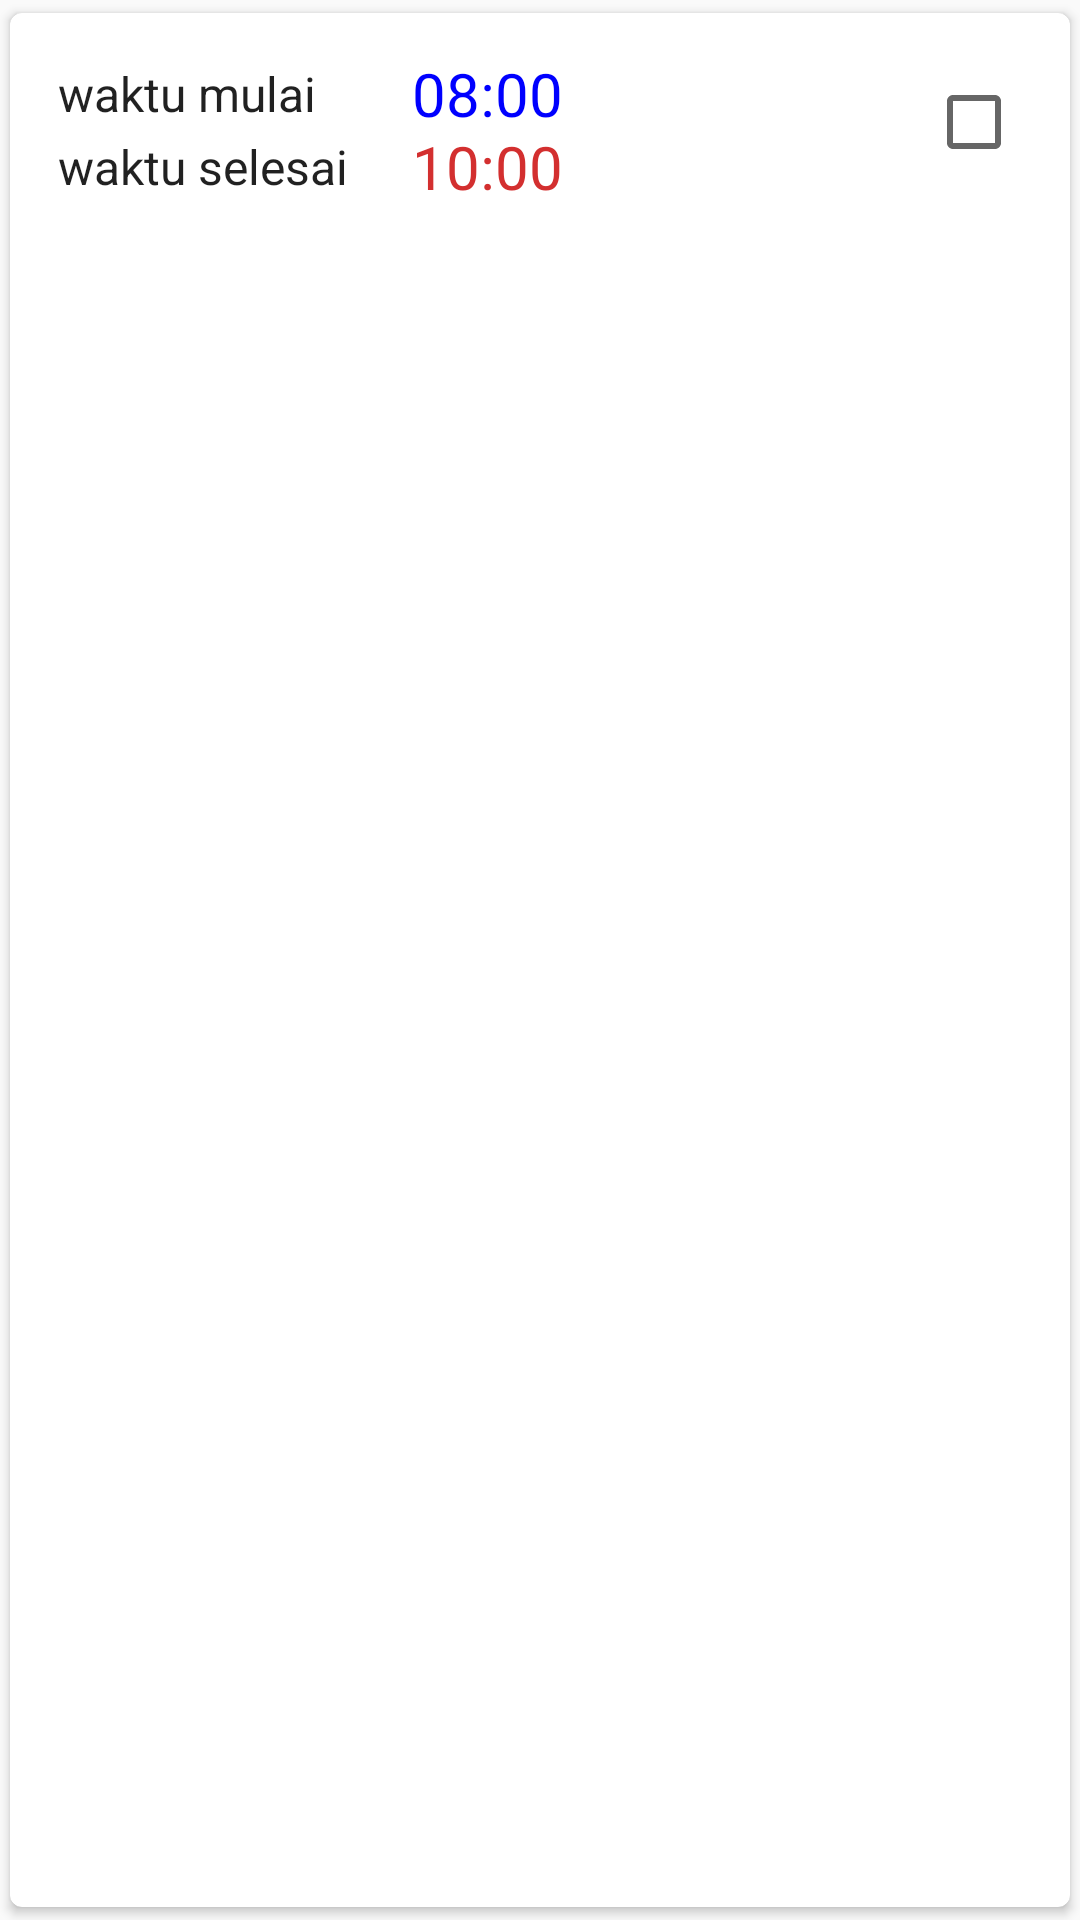

The Android layout XML behind this screen, and the referenced resources:
<!-- AndroidManifest.xml: application theme AppTheme -->
<!-- res/layout/edit_jadwal_item.xml -->
<?xml version="1.0" encoding="utf-8"?>
<android.support.v7.widget.CardView xmlns:android="http://schemas.android.com/apk/res/android"
    xmlns:app="http://schemas.android.com/apk/res-auto"
    xmlns:card_view="http://schemas.android.com/apk/res-auto"
    xmlns:tools="http://schemas.android.com/tools"
    android:layout_width="match_parent"
    android:layout_height="wrap_content"
    android:background="@color/cardview_light_background"
    card_view:cardCornerRadius="4dp"
    card_view:cardUseCompatPadding="true">

    <android.support.constraint.ConstraintLayout
        android:layout_width="match_parent"
        android:layout_height="wrap_content"
        android:layout_margin="8dp">

        <TextView
            android:id="@+id/tv_waktu_mulai_label"
            android:layout_width="wrap_content"
            android:layout_height="wrap_content"
            android:text="@string/waktu_mulai_label"
            android:textAppearance="@style/TextAppearance.AppCompat.Body1"
            android:textSize="16sp"
            app:layout_constraintTop_toTopOf="parent"
            android:layout_marginStart="8dp"
            app:layout_constraintLeft_toLeftOf="parent"
            android:layout_marginLeft="8dp"
            android:layout_marginTop="8dp" />

        <TextView
            android:id="@+id/tv_waktu_selesai_label"
            android:layout_width="wrap_content"
            android:layout_height="wrap_content"
            android:text="@string/waktu_selesai_label"
            android:textSize="16sp"
            android:textAppearance="@style/TextAppearance.AppCompat.Body1"
            app:layout_constraintTop_toBottomOf="@+id/tv_waktu_mulai_label"
            app:layout_constraintLeft_toLeftOf="@+id/tv_waktu_mulai_label"
            app:layout_constraintBottom_toBottomOf="parent" />

        <TextView
            android:id="@+id/tv_waktu_mulai"
            android:layout_width="wrap_content"
            android:layout_height="wrap_content"
            android:text="08:00"
            android:textAppearance="@style/TextAppearance.AppCompat.Body1"
            android:textColor="#0000FF"
            android:textSize="20sp"
            app:layout_constraintTop_toTopOf="@+id/tv_waktu_mulai_label"
            app:layout_constraintBottom_toBottomOf="@+id/tv_waktu_mulai_label"
            android:layout_marginStart="32dp"
            app:layout_constraintLeft_toRightOf="@+id/tv_waktu_mulai_label"
            android:layout_marginLeft="32dp" />

        <TextView
            android:id="@+id/tv_waktu_selesai"
            android:layout_width="wrap_content"
            android:layout_height="wrap_content"
            android:text="10:00"
            android:textAppearance="@style/TextAppearance.AppCompat.Body1"
            android:textColor="@color/colorPrimaryDark"
            android:textSize="20sp"
            app:layout_constraintTop_toTopOf="@+id/tv_waktu_selesai_label"
            app:layout_constraintBottom_toBottomOf="@+id/tv_waktu_selesai_label"
            app:layout_constraintRight_toRightOf="@+id/tv_waktu_mulai" />

        <CheckBox
            android:id="@+id/cb_select_jadwal"
            android:layout_width="wrap_content"
            android:layout_height="wrap_content"
            android:layout_marginEnd="8dp"
            android:layout_marginRight="8dp"
            app:layout_constraintBottom_toBottomOf="parent"
            app:layout_constraintRight_toRightOf="parent"
            app:layout_constraintTop_toTopOf="parent" />

    </android.support.constraint.ConstraintLayout>

</android.support.v7.widget.CardView>
<!-- resources referenced by this layout -->
<resources>
  <color name="colorPrimaryDark">#D32F2F</color>
  <string name="waktu_mulai_label">waktu mulai</string>
  <string name="waktu_selesai_label">waktu selesai</string>
  <style name="AppTheme" parent="Theme.AppCompat.Light.DarkActionBar">
          
          <item name="colorPrimary">@color/colorPrimary</item>
          <item name="colorPrimaryDark">@android:color/black</item>
          <item name="colorAccent">@color/colorAccent</item>
      </style>
  <color name="colorPrimary">#f44336</color>
  <color name="colorAccent">#ff9800</color>
</resources>
